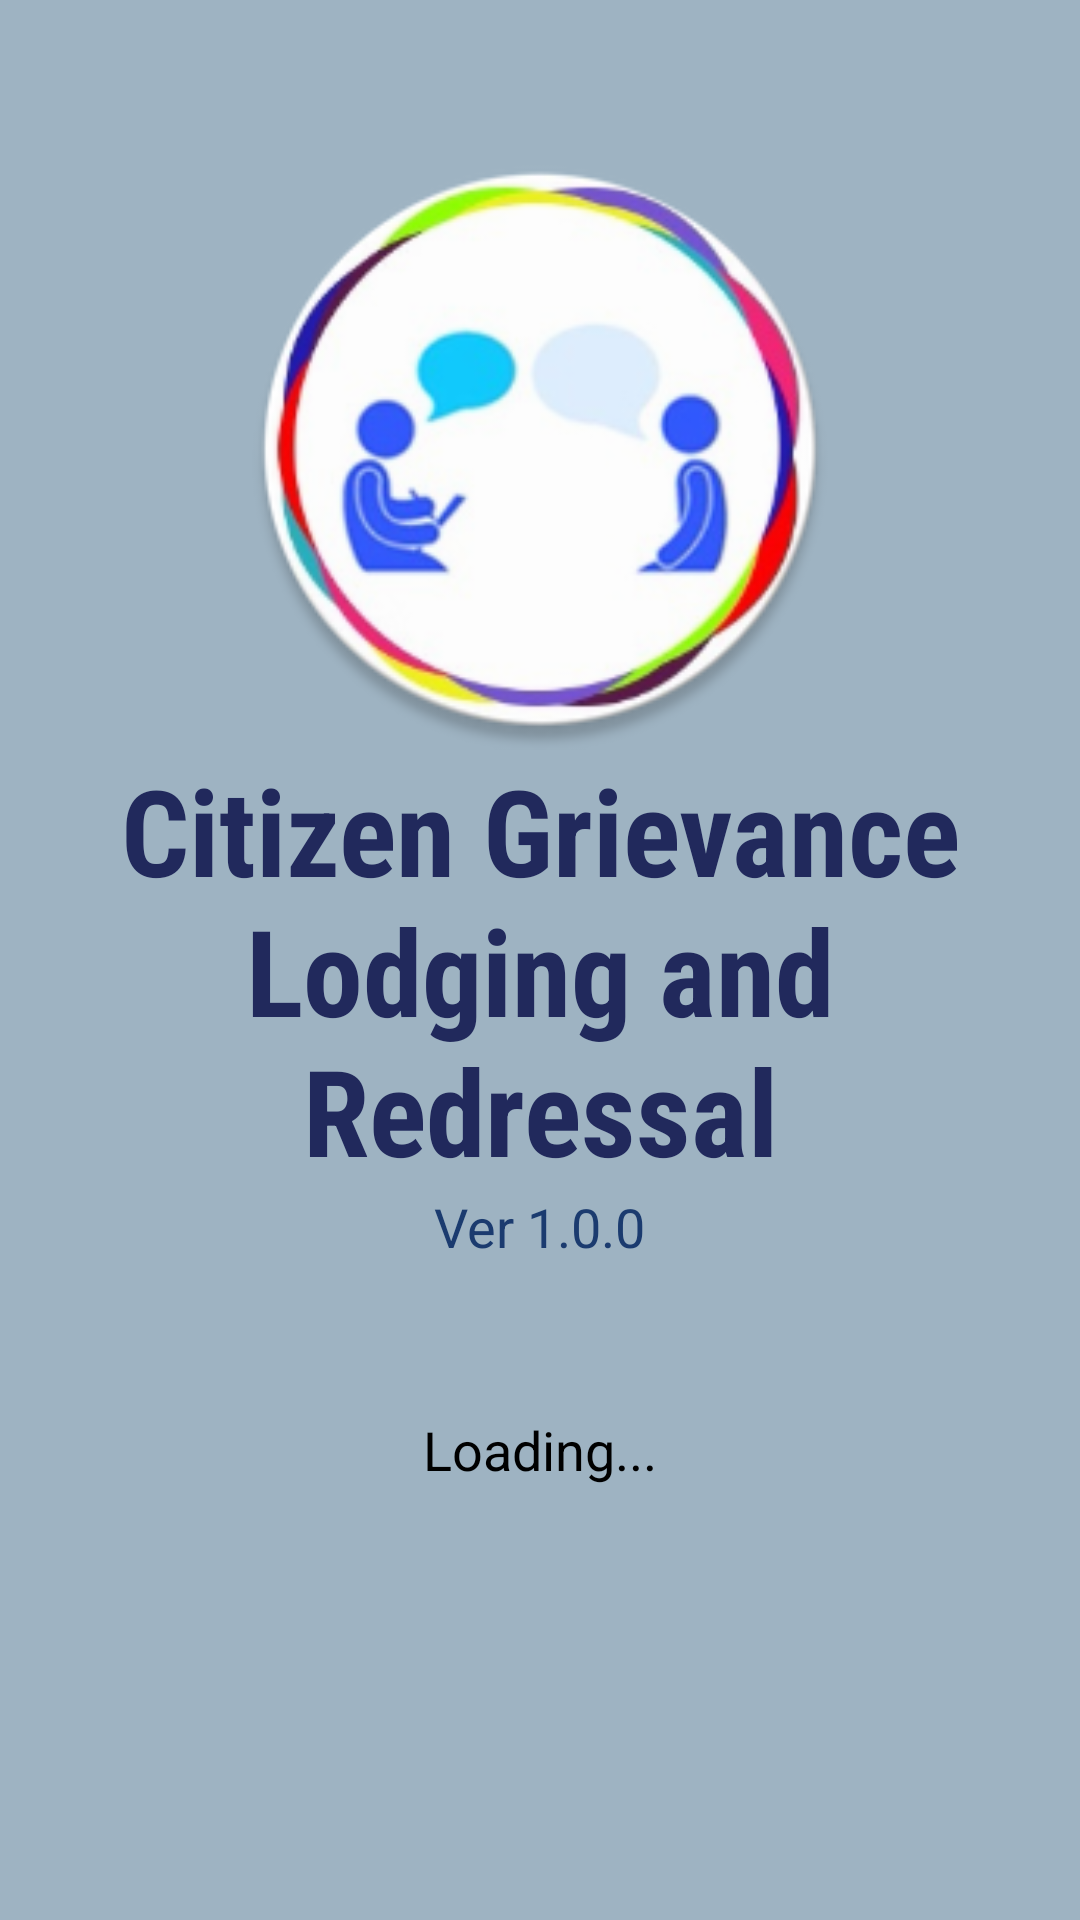

Android layout source for this screen:
<!-- AndroidManifest.xml: application theme AppTheme -->
<!-- res/layout/activity_splashscreen.xml -->
<?xml version="1.0" encoding="utf-8"?>
<LinearLayout xmlns:android="http://schemas.android.com/apk/res/android"
    android:orientation="vertical"
    android:layout_width="match_parent"
    android:layout_height="match_parent"
    android:background="@color/background">

    <ImageView
        android:layout_width="200dp"
        android:layout_height="200dp"
        android:src="@drawable/grievance"
        android:layout_marginTop="50dp"
        android:layout_gravity="center"
        />

    <TextView
        android:layout_width="wrap_content"
        android:layout_height="wrap_content"
        android:text="@string/APP_NAME"
        android:textColor="@color/colorPrimaryDark"
        android:textStyle="bold"
        android:textSize="40sp"
        android:layout_gravity="center"
        android:fontFamily="sans-serif-condensed"
        android:gravity="center"
        />



    <TextView
        android:layout_width="wrap_content"
        android:layout_height="wrap_content"
        android:text="@string/VERSION"
        android:textSize="18sp"
        android:layout_gravity="center"
        android:textColor="@color/colorPrimary"
        />

    <TextView
        android:layout_width="wrap_content"
        android:layout_height="wrap_content"
        android:text="@string/LOADING"
        android:textColor="@android:color/black"
        android:textSize="18sp"
        android:layout_marginTop="50dp"
        android:layout_gravity="center"
        />
</LinearLayout>
<!-- resources referenced by this layout -->
<resources>
  <color name="background">#9eb3c2</color>
  <color name="colorPrimary">#1b3b6f</color>
  <color name="colorPrimaryDark">#21295c</color>
  <!-- drawable grievance: png bitmap (drawable, 47381 bytes) -->
  <string name="APP_NAME">Citizen Grievance Lodging and Redressal</string>
  <string name="LOADING">Loading...</string>
  <string name="VERSION">Ver 1.0.0</string>
  <style name="AppTheme" parent="Theme.AppCompat.Light.DarkActionBar">
          
          <item name="colorPrimary">@color/colorPrimary</item>
          <item name="colorPrimaryDark">@color/colorPrimaryDark</item>
          <item name="colorAccent">@color/colorAccent</item>
      </style>
  <color name="colorAccent">#065a82</color>
</resources>
